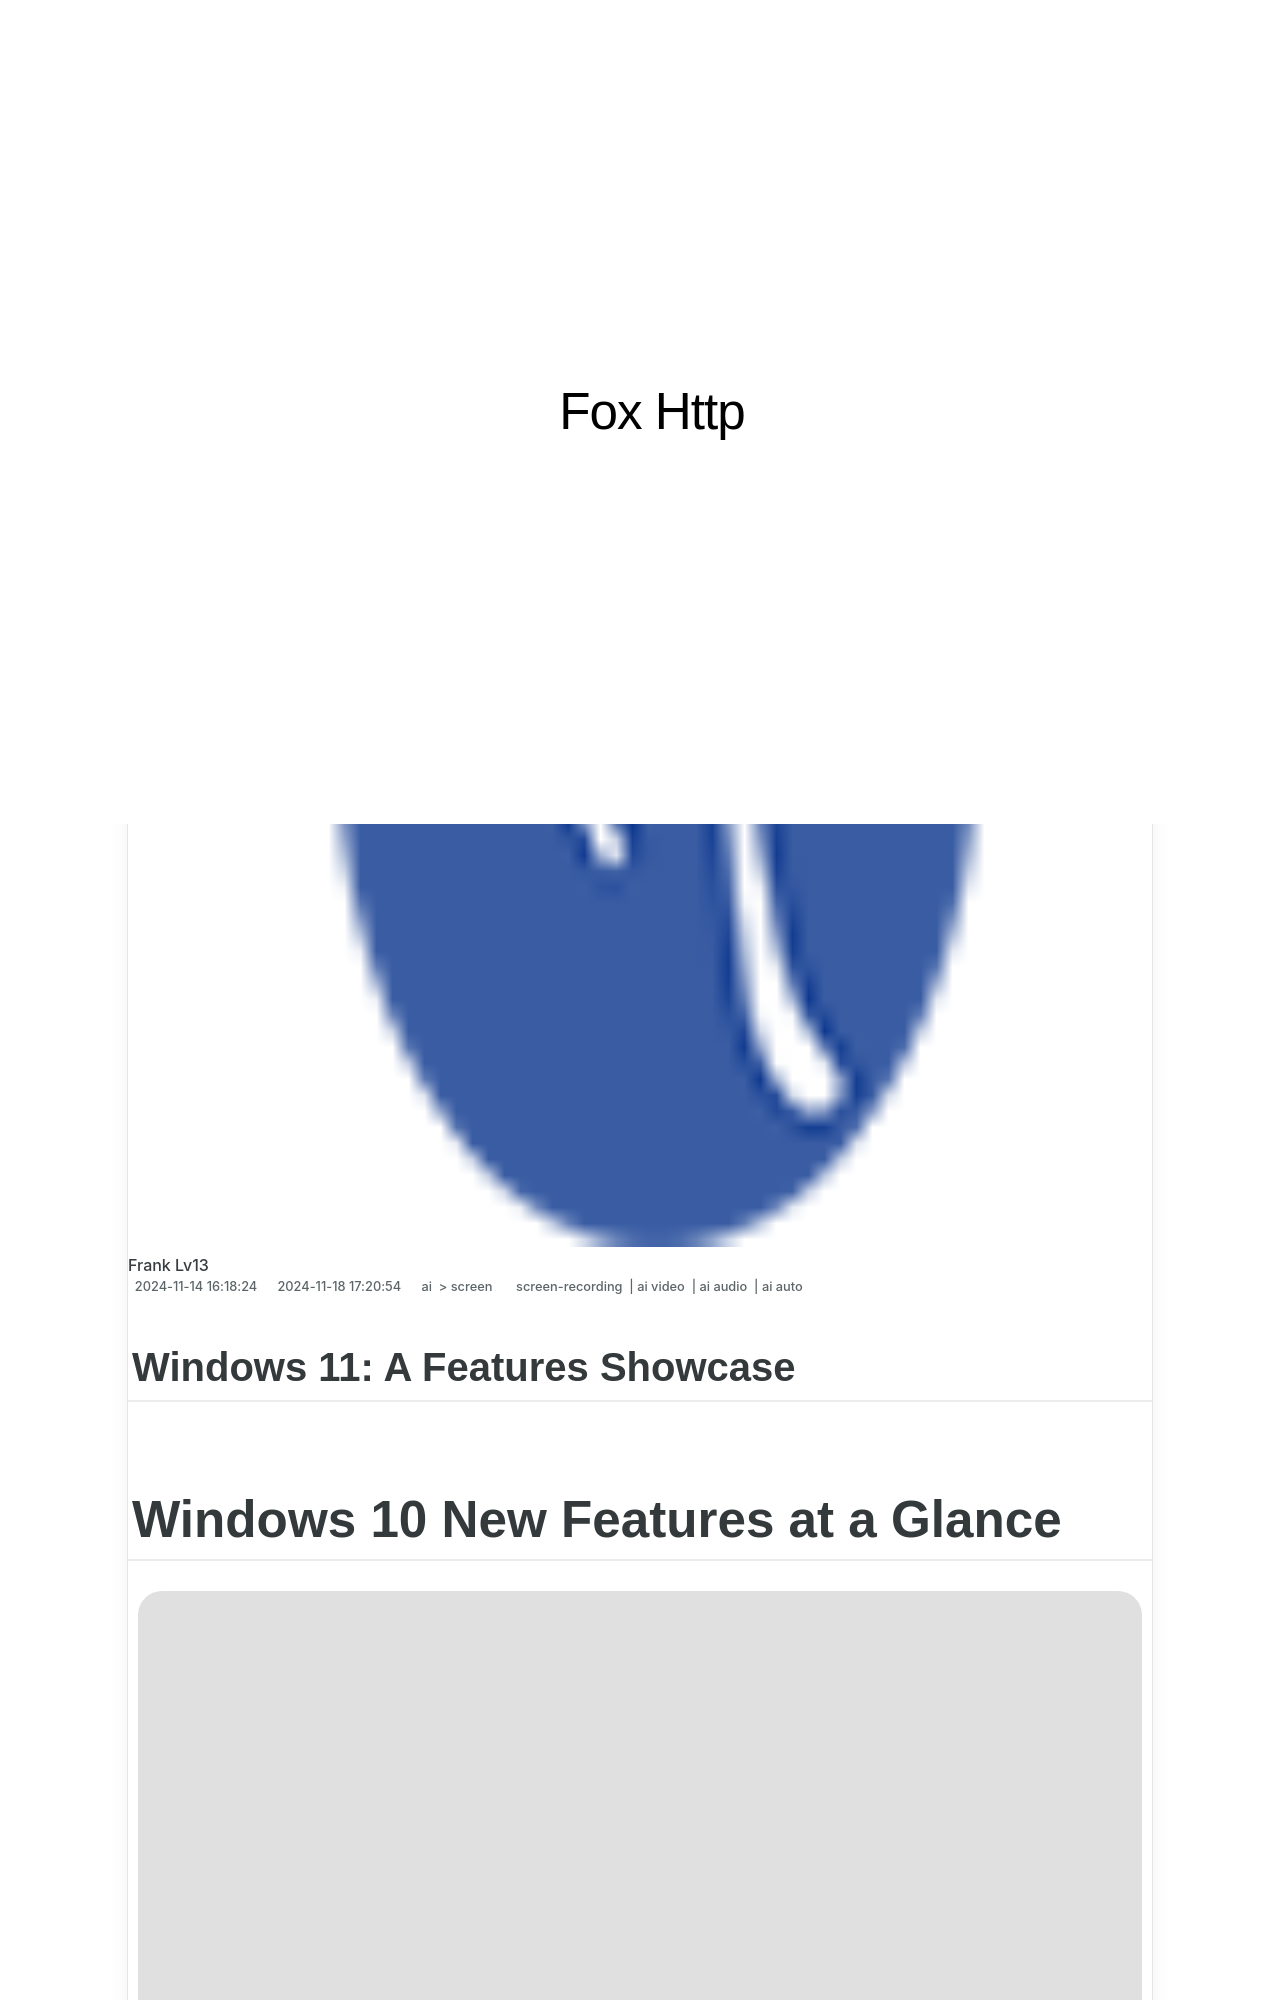

repository: techidaily/site-fox-http · page: new-windows-11-a-features-showcase/index.html · generator: jekyll

---
title: "\"[New] Windows 11  A Features Showcase\""
date: 2024-11-14T16:18:24.386Z
updated: 2024-11-18T17:20:54.430Z
tags: 
  - screen-recording
  - ai video
  - ai audio
  - ai auto
categories: 
  - ai
  - screen
description: "\"This Article Describes [New] Windows 11: A Features Showcase\""
excerpt: "\"This Article Describes [New] Windows 11: A Features Showcase\""
keywords: "Win11 NewFeatures,Windows11 Updates,Win11 CoreEnhancements,Windows11 Advantages,11WinTechnologyBoost,11WindowsInnovation,FeaturedWin11Tech"
thumbnail: https://thmb.techidaily.com/5565177be356d6fd1f6d2b58dc2046c46dae913812fa6d796b06a5e79fd2f303.jpg
---

## Windows 11: A Features Showcase

# Windows 10 New Features at a Glance

![author avatar](https://lh5.googleusercontent.com/-AIMmjowaFs4/AAAAAAAAAAI/AAAAAAAAABc/Y5UmwDaI7HU/s250-c-k/photo.jpg)

##### Liza Brown

 Mar 27, 2024• Proven solutions

Is Windows 10 truly going to be the game-changer Microsoft promises it will be? The latest edition to the Windows family was rolled out on July 29th, and those who have been able to make the upgrade have had some pretty nice things to say about it. Time will ultimately tell if Windows 10 is really going to be a hit, but early indications point to that being the case.

If you're still waiting for the go-ahead from Microsoft to download Windows 10 free, then you at least have some time to look at some of the Windows 10 features.
